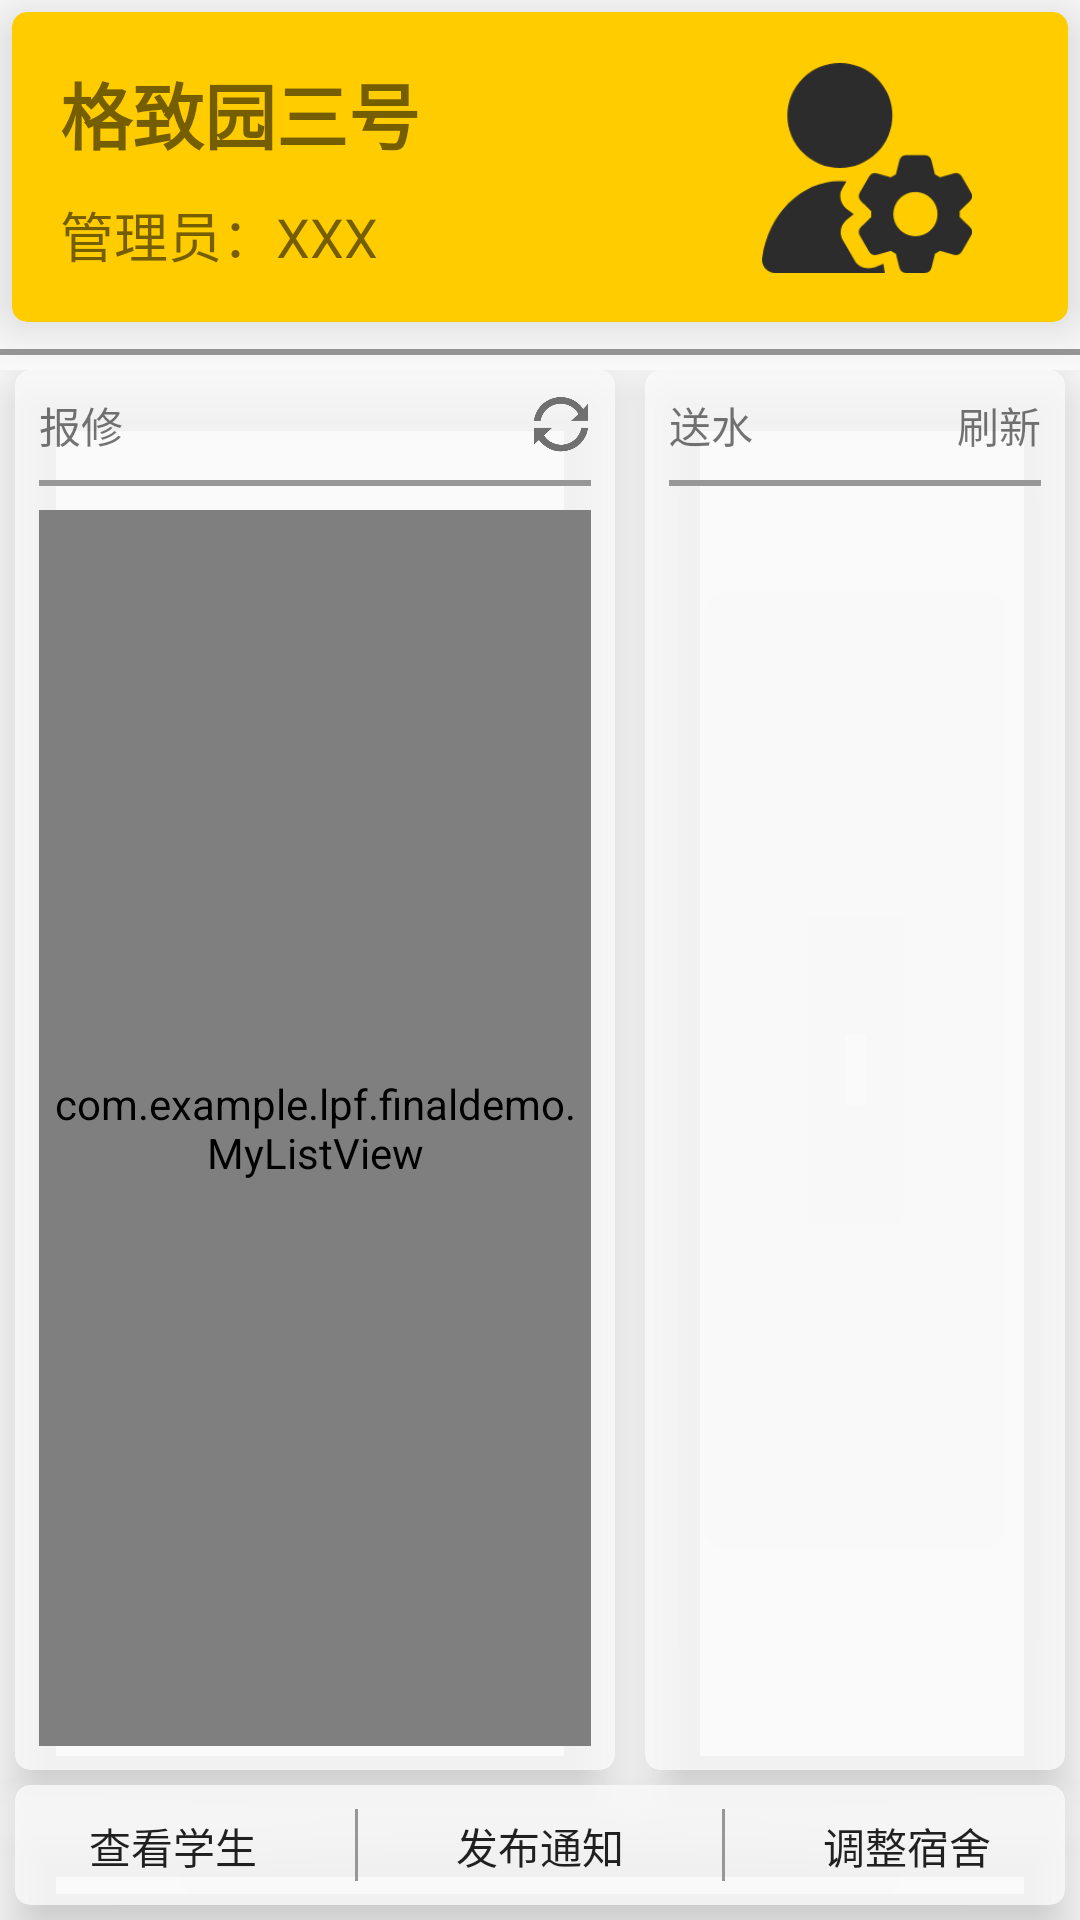

Reconstruct the res/layout file that produces this screen, plus the resources it refers to.
<!-- AndroidManifest.xml: application theme AppTheme -->
<!-- res/layout/administor_main_page.xml -->
<?xml version="1.0" encoding="utf-8"?>
<LinearLayout xmlns:android="http://schemas.android.com/apk/res/android"
    xmlns:app="http://schemas.android.com/apk/res-auto"
    xmlns:tools="http://schemas.android.com/tools"
    android:layout_width="match_parent"
    android:layout_height="match_parent"
    android:background="@mipmap/book"
    android:orientation="vertical">

    <android.support.v7.widget.CardView xmlns:android="http://schemas.android.com/apk/res/android"
        xmlns:app="http://schemas.android.com/apk/res-auto"
        xmlns:tools="http://schemas.android.com/tools"
        android:layout_width="match_parent"
        android:layout_height="0dp"
        android:layout_margin="4dp"
        android:layout_weight="1"
        app:cardBackgroundColor="@color/Yello"
        app:cardCornerRadius="5dp"
        app:cardElevation="10dp">

        <android.support.constraint.ConstraintLayout
            android:layout_width="match_parent"
            android:layout_height="match_parent">

            <TextView
                android:id="@+id/Building"
                android:layout_width="wrap_content"
                android:layout_height="wrap_content"
                android:layout_marginLeft="16dp"
                android:layout_marginTop="16dp"
                android:text="格致园三号"
                android:textSize="24sp"
                android:textStyle="bold"
                app:layout_constraintLeft_toLeftOf="parent"
                app:layout_constraintTop_toTopOf="parent" />

            <TextView
                android:id="@+id/admistor_name"
                android:layout_width="wrap_content"
                android:layout_height="wrap_content"
                android:layout_marginBottom="16dp"
                android:layout_marginLeft="16dp"
                android:text="管理员：XXX"
                android:textSize="18sp"
                app:layout_constraintBottom_toBottomOf="parent"
                app:layout_constraintLeft_toLeftOf="parent" />

            <ImageView
                android:id="@+id/imageView"
                android:layout_width="70dp"
                android:layout_height="70dp"
                android:layout_marginBottom="8dp"
                android:layout_marginRight="32dp"
                android:layout_marginTop="8dp"
                app:layout_constraintBottom_toBottomOf="parent"
                app:layout_constraintRight_toRightOf="parent"
                app:layout_constraintTop_toTopOf="parent"
                app:layout_constraintVertical_bias="0.521"
                app:srcCompat="@mipmap/administor" />
        </android.support.constraint.ConstraintLayout>
    </android.support.v7.widget.CardView>

    <View
        android:layout_width="match_parent"
        android:layout_height="2dp"
        android:layout_marginBottom="5dp"
        android:layout_marginTop="5dp"
        android:background="@color/lightGrey">

    </View>

    <RelativeLayout
        android:layout_width="match_parent"
        android:layout_height="0dp"
        android:layout_weight="5">

        <include
            android:id="@+id/notification_list"
            layout="@layout/repair_list_layout"
            android:layout_width="200dp"
            android:layout_height="390dp"
            android:layout_above="@+id/button_group"
            android:layout_alignParentLeft="true"
            android:layout_alignParentTop="true"
            android:layout_marginLeft="5dp"
            android:layout_marginRight="5dp" />

        <include
            android:id="@+id/water_list"
            layout="@layout/water_list_layout"
            android:layout_width="match_parent"
            android:layout_height="wrap_content"
            android:layout_above="@+id/button_group"
            android:layout_alignParentTop="true"
            android:layout_marginLeft="5dp"
            android:layout_marginRight="5dp"
            android:layout_toEndOf="@+id/notification_list" />

        <include
            android:id="@+id/button_group"
            layout="@layout/button_group_layout"
            android:layout_width="match_parent"
            android:layout_height="40dp"
            android:layout_alignParentBottom="true"
            android:layout_margin="5dp" />

    </RelativeLayout>

</LinearLayout>
<!-- res/layout/repair_list_layout.xml (included above) -->
<?xml version="1.0" encoding="utf-8"?>
<android.support.v7.widget.CardView
    xmlns:android="http://schemas.android.com/apk/res/android"
    xmlns:app="http://schemas.android.com/apk/res-auto"
    xmlns:tools="http://schemas.android.com/tools"
    android:layout_width="match_parent"
    android:layout_height="match_parent"
    android:layout_marginLeft="4dp"
    android:layout_marginRight="4dp"
    android:layout_marginTop="4dp"
    android:layout_marginBottom="4dp"
    app:cardCornerRadius="5dp"
    app:cardElevation="10dp"
    app:cardBackgroundColor="@color/cardBg">
        <android.support.constraint.ConstraintLayout
            xmlns:android="http://schemas.android.com/apk/res/android" android:layout_width="match_parent"
            android:layout_height="match_parent">

            <TextView
                android:id="@+id/notification_title"
                android:layout_width="wrap_content"
                android:layout_height="wrap_content"
                android:layout_marginLeft="8dp"
                android:layout_marginStart="8dp"
                android:layout_marginTop="8dp"
                android:text="报修"
                android:textSize="14sp"
                app:layout_constraintLeft_toLeftOf="parent"
                app:layout_constraintTop_toTopOf="parent" />


            <View
                android:layout_width="0dp"
                android:layout_height="2dp"
                android:background="@color/lightGrey"
                android:layout_marginTop="8dp"
                app:layout_constraintTop_toBottomOf="@+id/notification_title"
                android:layout_marginRight="8dp"
                app:layout_constraintRight_toRightOf="parent"
                android:layout_marginLeft="8dp"
                app:layout_constraintLeft_toLeftOf="parent"
                android:layout_marginStart="8dp"
                android:layout_marginEnd="8dp"
                android:id="@+id/view"
                app:layout_constraintHorizontal_bias="0.0" />

            <com.example.lpf.finaldemo.MyListView
                android:id="@+id/RepairList"
                android:layout_width="0dp"
                android:layout_height="0dp"
                android:layout_marginBottom="8dp"
                android:layout_marginEnd="8dp"
                android:layout_marginLeft="8dp"
                android:layout_marginRight="8dp"
                android:layout_marginStart="8dp"
                android:layout_marginTop="8dp"
                app:layout_constraintBottom_toBottomOf="parent"
                app:layout_constraintHorizontal_bias="1.0"
                app:layout_constraintLeft_toLeftOf="parent"
                app:layout_constraintRight_toRightOf="parent"
                app:layout_constraintTop_toBottomOf="@+id/view"
                app:layout_constraintVertical_bias="1.0" />

            <ImageView
                android:id="@+id/btn_update1"
                android:layout_width="20dp"
                android:layout_height="20dp"
                android:layout_marginRight="8dp"
                android:layout_marginTop="8dp"
                android:clickable="true"
                android:src="@mipmap/update"
                app:layout_constraintRight_toRightOf="parent"
                app:layout_constraintTop_toTopOf="parent" />

        </android.support.constraint.ConstraintLayout>


</android.support.v7.widget.CardView>
<!-- res/layout/water_list_layout.xml (included above) -->
<?xml version="1.0" encoding="utf-8"?>
<android.support.v7.widget.CardView
    xmlns:android="http://schemas.android.com/apk/res/android"
    xmlns:app="http://schemas.android.com/apk/res-auto"
    xmlns:tools="http://schemas.android.com/tools"
    android:layout_width="match_parent"
    android:layout_height="match_parent"
    android:layout_marginLeft="4dp"
    android:layout_marginRight="4dp"
    android:layout_marginTop="4dp"
    android:layout_marginBottom="4dp"
    app:cardCornerRadius="5dp"
    app:cardElevation="10dp"
    app:cardBackgroundColor="@color/cardBg"
    >
    <android.support.constraint.ConstraintLayout
        xmlns:android="http://schemas.android.com/apk/res/android" android:layout_width="match_parent"
        android:layout_height="match_parent">

        <TextView
            android:id="@+id/water_title"
            android:layout_width="wrap_content"
            android:layout_height="wrap_content"
            android:layout_marginLeft="8dp"
            android:layout_marginStart="8dp"
            android:layout_marginTop="8dp"
            android:text="送水"
            android:textSize="14sp"
            app:layout_constraintLeft_toLeftOf="parent"
            app:layout_constraintTop_toTopOf="parent" />

        <TextView
            android:id="@+id/btn_update2"
            android:layout_width="wrap_content"
            android:layout_height="wrap_content"
            android:layout_marginRight="8dp"
            android:layout_marginTop="8dp"
            android:clickable="true"
            android:text="刷新"
            app:layout_constraintRight_toRightOf="parent"
            app:layout_constraintTop_toTopOf="parent" />
        <View
            android:layout_width="0dp"
            android:layout_height="2dp"
            android:background="@color/lightGrey"
            android:layout_marginTop="8dp"
            app:layout_constraintTop_toBottomOf="@+id/water_title"
            android:layout_marginRight="8dp"
            app:layout_constraintRight_toRightOf="parent"
            android:layout_marginLeft="8dp"
            app:layout_constraintLeft_toLeftOf="parent"
            android:layout_marginStart="8dp"
            android:layout_marginEnd="8dp"
            android:id="@+id/view2" />

        <ListView
            android:layout_width="0dp"
            android:layout_height="0dp"
            android:layout_marginBottom="8dp"
            android:layout_marginTop="8dp"
            app:layout_constraintBottom_toBottomOf="parent"
            app:layout_constraintTop_toBottomOf="@+id/view2"
            android:layout_marginRight="8dp"
            app:layout_constraintVertical_bias="0.0"
            app:layout_constraintRight_toRightOf="parent"
            android:layout_marginLeft="8dp"
            app:layout_constraintLeft_toLeftOf="parent"
            android:layout_marginStart="8dp"
            android:layout_marginEnd="8dp"
            android:id="@+id/WaterList"/>

    </android.support.constraint.ConstraintLayout>


</android.support.v7.widget.CardView>
<!-- res/layout/button_group_layout.xml (included above) -->
<?xml version="1.0" encoding="utf-8"?>
<android.support.v7.widget.CardView xmlns:android="http://schemas.android.com/apk/res/android"
    android:layout_width="match_parent"
    android:layout_height="match_parent"
    xmlns:app="http://schemas.android.com/apk/res-auto"
    android:layout_marginLeft="4dp"
    android:layout_marginRight="4dp"
    android:layout_marginTop="4dp"
    android:layout_marginBottom="4dp"
    app:cardCornerRadius="5dp"
    app:cardElevation="10dp"
    app:cardBackgroundColor="@color/cardBg">

    <LinearLayout
        android:layout_width="match_parent"
        android:layout_height="match_parent"
        android:orientation="horizontal"
        >

        <Button
            android:id="@+id/btn_show_student_list"
            style="@style/Widget.AppCompat.Button.Borderless"
            android:layout_width="0dp"
            android:layout_height="match_parent"
            android:layout_weight="1"
            android:text="查看学生" />
        <View
            android:layout_width="1dp"
            android:layout_height="match_parent"
            android:background="@color/lightGrey"
            android:layout_margin="8dp">
        </View>

        <Button
            android:id="@+id/btn_release_notification"
            style="@style/Widget.AppCompat.Button.Borderless"
            android:layout_width="0dp"
            android:layout_height="match_parent"
            android:layout_weight="1"
            android:text="发布通知" />
        <View
            android:layout_width="1dp"
            android:layout_height="match_parent"
            android:background="@color/lightGrey"
            android:layout_margin="8dp">
        </View>

        <Button
            android:id="@+id/btn_adjust_dormitory"
            style="@style/Widget.AppCompat.Button.Borderless"
            android:layout_width="0dp"
            android:layout_height="match_parent"
            android:layout_weight="1"
            android:text="调整宿舍" />
    </LinearLayout>
</android.support.v7.widget.CardView>
<!-- resources referenced by this layout -->
<resources>
  <color name="Yello">#ffcc00</color>
  <color name="cardBg">#cefcfbfb</color>
  <color name="lightGrey">#979797</color>
  <!-- mipmap administor: png bitmap (mipmap-xxxhdpi, 7416 bytes) -->
  <!-- mipmap update: png bitmap (mipmap-xxxhdpi, 12764 bytes) -->
  <style name="AppTheme" parent="Theme.AppCompat.Light.NoActionBar">
          
          <item name="colorPrimary">@color/colorPrimaryDark</item>
          <item name="colorPrimaryDark">@color/colorPrimaryDark</item>
          <item name="colorAccent">@color/Orange</item>
      </style>
  <color name="colorPrimaryDark">#f0050505</color>
  <color name="Orange">#ff9900</color>
</resources>
